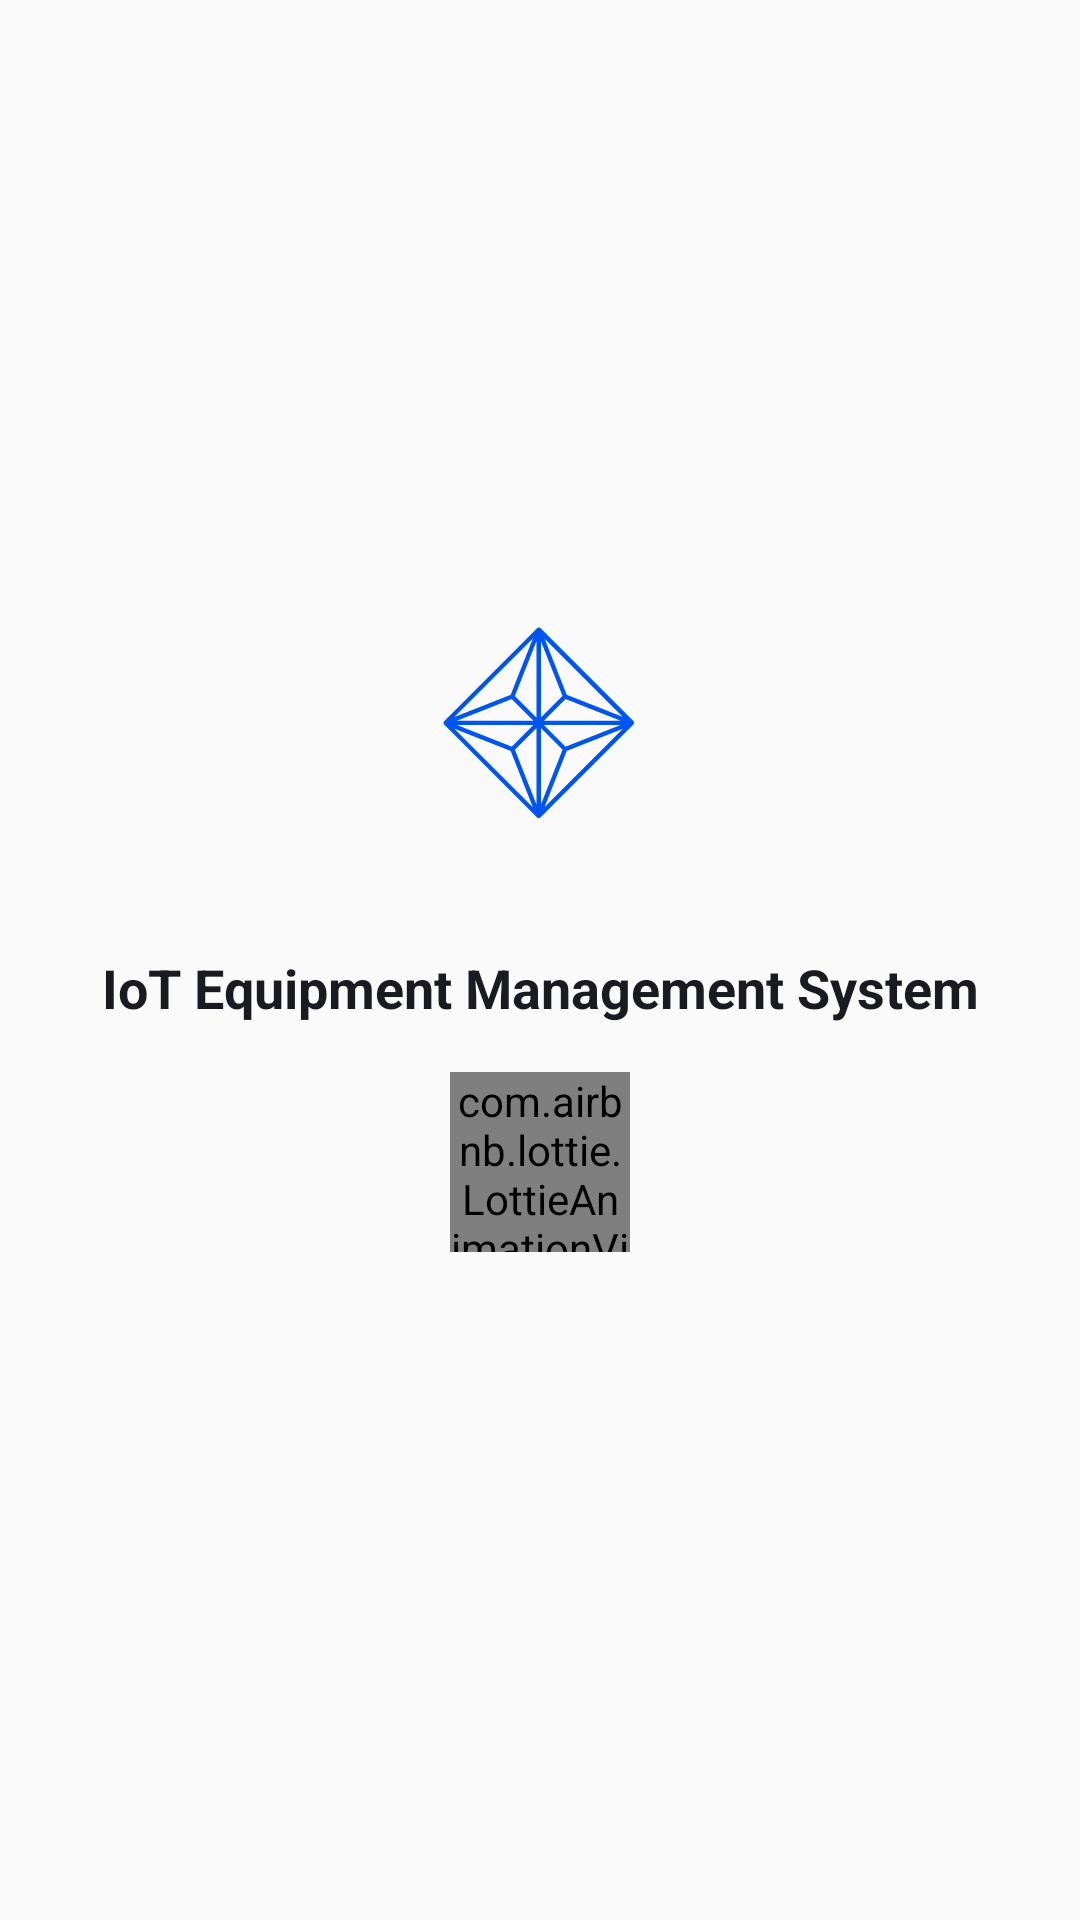

Write the Android layout XML for this screen, with the resource values it uses.
<!-- AndroidManifest.xml: application theme AppTheme -->
<!-- res/layout/fragment_splash.xml -->
<?xml version="1.0" encoding="utf-8"?>
<androidx.constraintlayout.widget.ConstraintLayout xmlns:android="http://schemas.android.com/apk/res/android"
    xmlns:app="http://schemas.android.com/apk/res-auto"
    xmlns:tools="http://schemas.android.com/tools"
    android:layout_width="match_parent"
    android:layout_height="match_parent"
    tools:context=".ui.splash.SplashFragment">

    <ImageView
        android:id="@+id/logoImage"
        android:layout_width="120dp"
        android:layout_height="120dp"
        android:layout_gravity="center"
        android:src="@drawable/ic_launcher_foreground"
        app:layout_constraintBottom_toBottomOf="parent"
        app:layout_constraintEnd_toEndOf="parent"
        app:layout_constraintHorizontal_bias="0.498"
        app:layout_constraintStart_toStartOf="parent"
        app:layout_constraintTop_toTopOf="parent"
        app:layout_constraintVertical_bias="0.348" />

    <com.airbnb.lottie.LottieAnimationView
        android:id="@+id/progressBar"
        android:layout_width="60dp"
        android:layout_height="60dp"
        android:layout_marginTop="16dp"
        app:layout_constraintEnd_toEndOf="parent"
        app:layout_constraintStart_toStartOf="parent"
        app:layout_constraintTop_toBottomOf="@+id/textView3"
        app:lottie_autoPlay="true"
        app:lottie_fileName="loading.json"
        app:lottie_loop="true" />

    <TextView
        android:id="@+id/textView3"
        android:layout_width="wrap_content"
        android:layout_height="wrap_content"
        android:layout_marginTop="16dp"
        android:text="@string/app_title_main"
        android:textColor="@color/md_theme_onBackground"
        android:textSize="18sp"
        android:textStyle="bold"
        app:layout_constraintEnd_toEndOf="parent"
        app:layout_constraintStart_toStartOf="parent"
        app:layout_constraintTop_toBottomOf="@+id/logoImage" />

</androidx.constraintlayout.widget.ConstraintLayout>
<!-- resources referenced by this layout -->
<resources>
  <color name="md_theme_onBackground">#1A1B21</color>
  <string name="app_title_main">IoT Equipment Management System</string>
  <color name="md_theme_primary">#0055EF</color>
  <color name="md_theme_onPrimary">#FFFFFF</color>
  <color name="md_theme_primaryContainer">#DCE1FF</color>
  <color name="md_theme_onPrimaryContainer">#00205B</color>
  <color name="md_theme_secondary">#4A5568</color>
  <color name="md_theme_onSecondary">#FFFFFF</color>
  <color name="md_theme_secondaryContainer">#E2E8F0</color>
  <color name="md_theme_onSecondaryContainer">#1A202C</color>
  <color name="md_theme_tertiary">#3366CC</color>
  <color name="md_theme_onTertiary">#FFFFFF</color>
  <color name="md_theme_tertiaryContainer">#D0E2FF</color>
  <color name="md_theme_onTertiaryContainer">#00205B</color>
  <color name="md_theme_error">#BA1A1A</color>
  <color name="md_theme_onError">#FFFFFF</color>
  <color name="md_theme_errorContainer">#FFDAD6</color>
  <color name="md_theme_onErrorContainer">#93000A</color>
  <color name="md_theme_background">#FAFAFA</color>
  <color name="md_theme_surface">#FFFFFF</color>
  <color name="md_theme_onSurface">#1A1B21</color>
  <color name="md_theme_surfaceVariant">#E2E1EC</color>
  <color name="md_theme_onSurfaceVariant">#45464F</color>
  <color name="md_theme_outline">#767680</color>
  <color name="md_theme_outlineVariant">#C6C6D0</color>
  <color name="md_theme_inverseSurface">#2F3036</color>
  <color name="md_theme_inverseOnSurface">#F1F0F7</color>
  <color name="md_theme_inversePrimary">#B5C4FF</color>
  <color name="md_theme_primaryFixed">#DCE1FF</color>
  <color name="md_theme_onPrimaryFixed">#00205B</color>
  <color name="md_theme_primaryFixedDim">#B5C4FF</color>
  <color name="md_theme_onPrimaryFixedVariant">#00205B</color>
  <color name="md_theme_secondaryFixed">#E2E8F0</color>
  <color name="md_theme_onSecondaryFixed">#1A202C</color>
  <color name="md_theme_secondaryFixedDim">#CBD5E0</color>
  <color name="md_theme_onSecondaryFixedVariant">#1A202C</color>
  <color name="md_theme_tertiaryFixed">#D0E2FF</color>
  <color name="md_theme_onTertiaryFixed">#00205B</color>
  <color name="md_theme_tertiaryFixedDim">#A4C2FF</color>
  <color name="md_theme_onTertiaryFixedVariant">#00205B</color>
  <color name="md_theme_surfaceDim">#E5E7EB</color>
  <color name="md_theme_surfaceBright">#FFFFFF</color>
  <color name="md_theme_surfaceContainerLowest">#FFFFFF</color>
  <color name="md_theme_surfaceContainerLow">#F9FAFB</color>
  <color name="md_theme_surfaceContainer">#F3F4F6</color>
  <color name="md_theme_surfaceContainerHigh">#E5E7EB</color>
  <color name="md_theme_surfaceContainerHighest">#D1D5DB</color>
</resources>
